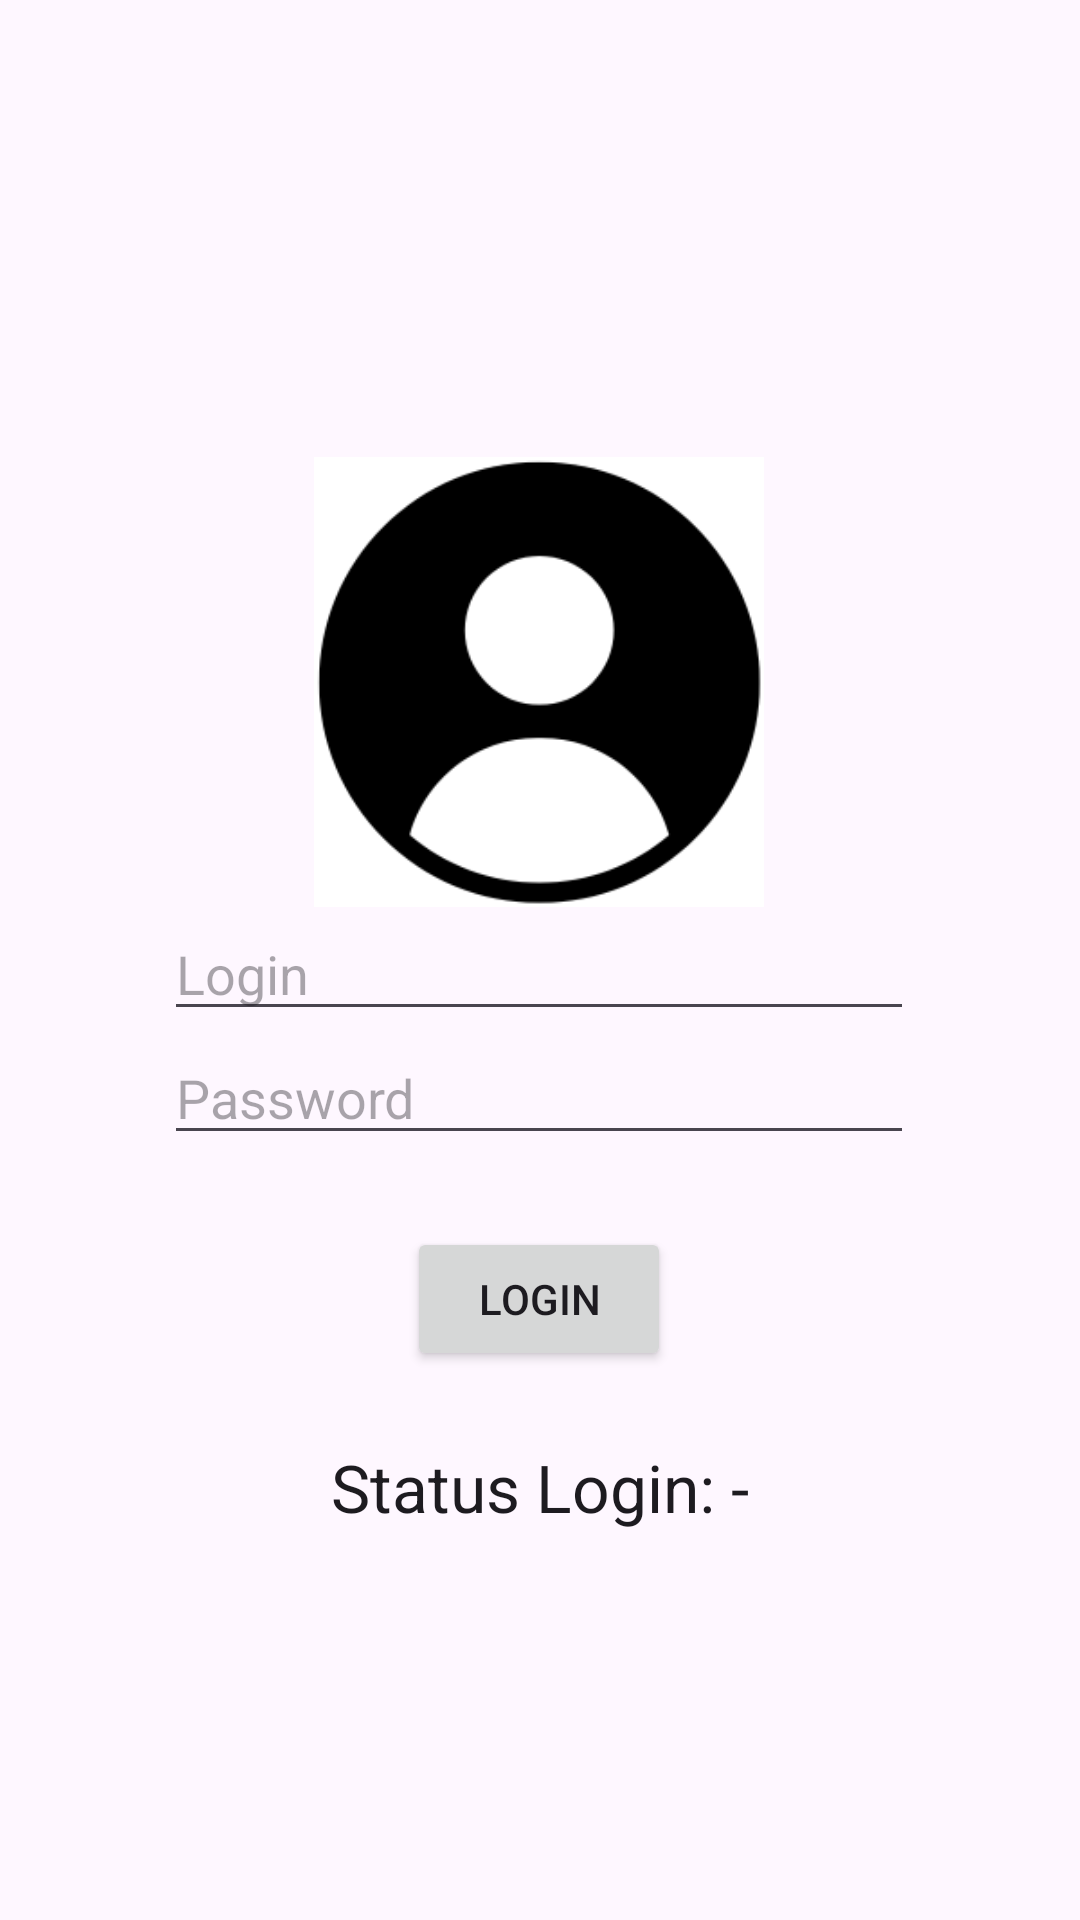

Android layout source for this screen:
<!-- AndroidManifest.xml: application theme Theme.MyApplication -->
<!-- res/layout/activity_constaint.xml -->
<?xml version="1.0" encoding="utf-8"?>
<androidx.constraintlayout.widget.ConstraintLayout xmlns:android="http://schemas.android.com/apk/res/android"
    xmlns:app="http://schemas.android.com/apk/res-auto"
    xmlns:tools="http://schemas.android.com/tools"
    android:id="@+id/main"
    android:layout_width="match_parent"
    android:layout_height="match_parent"
    tools:context=".ConstaintActivity">

    <ImageView
        android:id="@+id/imageView"
        android:layout_width="150dp"
        android:layout_height="150dp"
        android:src="@drawable/ic_user_square"
        app:layout_constraintBottom_toBottomOf="parent"
        app:layout_constraintEnd_toEndOf="parent"
        app:layout_constraintHorizontal_bias="0.498"
        app:layout_constraintStart_toStartOf="parent"
        app:layout_constraintTop_toTopOf="parent"
        app:layout_constraintVertical_bias="0.311" />

    <EditText
        android:id="@+id/etLoginUsername"
        android:layout_width="250dp"
        android:layout_height="wrap_content"
        android:lines="1"
        android:hint="@string/login_title"
        app:layout_constraintEnd_toEndOf="@+id/imageView"
        app:layout_constraintStart_toStartOf="@+id/imageView"
        app:layout_constraintTop_toBottomOf="@+id/imageView" />

    <EditText
        android:id="@+id/etLoginPassword"
        android:layout_width="250dp"
        android:layout_height="wrap_content"
        android:lines="1"
        android:inputType="textPassword"
        android:hint="@string/password_field"
        app:layout_constraintEnd_toEndOf="@+id/etLoginUsername"
        app:layout_constraintStart_toStartOf="@+id/etLoginUsername"
        app:layout_constraintTop_toBottomOf="@+id/etLoginUsername" />

    <Button
        android:id="@+id/btnLogin"
        android:layout_width="wrap_content"
        android:layout_height="wrap_content"
        android:layout_marginTop="24dp"
        android:text="@string/login_title"
        app:layout_constraintEnd_toEndOf="@+id/etLoginPassword"
        app:layout_constraintStart_toStartOf="@+id/etLoginPassword"
        app:layout_constraintTop_toBottomOf="@+id/etLoginPassword" />

    <TextView
        android:id="@+id/tvLoginStatus"
        android:layout_width="match_parent"
        android:layout_height="wrap_content"
        android:layout_marginTop="24dp"
        android:gravity="center"
        android:text="@string/status_login_title"
        android:textAppearance="@style/TextAppearance.AppCompat.Large"
        app:layout_constraintEnd_toEndOf="@+id/btnLogin"
        app:layout_constraintStart_toStartOf="@+id/btnLogin"
        app:layout_constraintTop_toBottomOf="@+id/btnLogin" />

</androidx.constraintlayout.widget.ConstraintLayout>
<!-- resources referenced by this layout -->
<resources>
  <!-- drawable ic_user_square: png bitmap (drawable, 10903 bytes) -->
  <string name="login_title">Login</string>
  <string name="password_field">Password</string>
  <string name="status_login_title">Status Login: -</string>
  <style name="Theme.MyApplication" parent="Base.Theme.MyApplication" />
  <style name="Base.Theme.MyApplication" parent="Theme.Material3.DayNight.NoActionBar">
          
          
  
          
          <item name="colorPrimary">@color/gray</item>
          <item name="colorPrimaryVariant">@color/gray_dark</item>
          <item name="colorOnPrimary">@color/white</item>
          
          <item name="colorSecondary">@color/orange_light</item>
          <item name="colorSecondaryVariant">@color/orange_dark</item>
          <item name="colorOnSecondary">@color/black</item>
      </style>
  <color name="gray">#607D8B</color>
  <color name="gray_dark">#455A64</color>
  <color name="white">#FFFFFFFF</color>
  <color name="orange_light">#FFAB91</color>
  <color name="orange_dark">#E64A19</color>
  <color name="black">#FF000000</color>
</resources>
